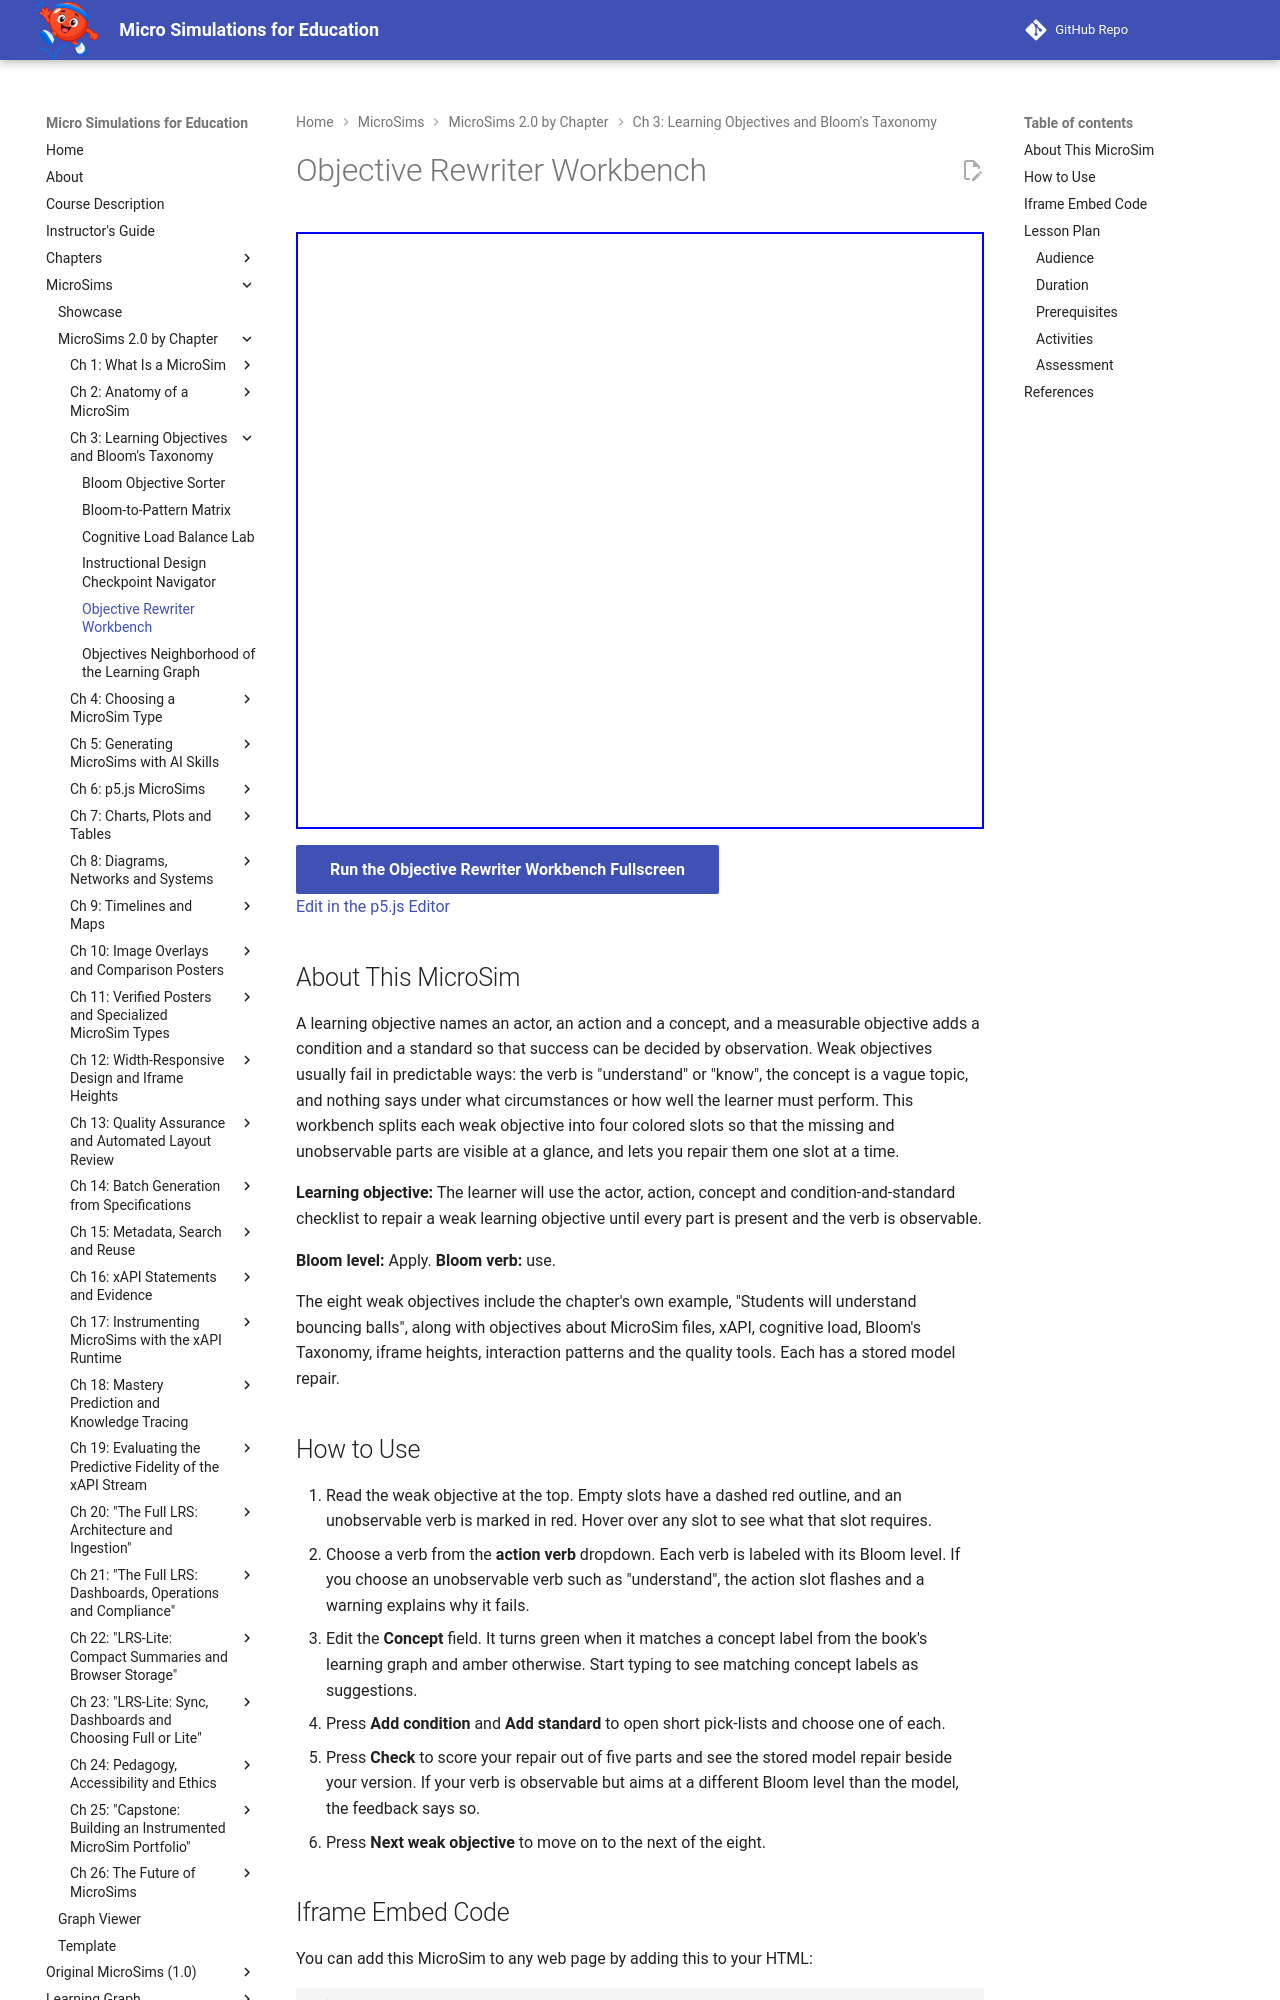

repository: dmccreary/microsims · page: sims/objective-rewriter-workbench/index.html · generator: mkdocs

---
title: Objective Rewriter Workbench
description: Repair eight weak learning objectives by filling the actor, action, concept, and condition-and-standard slots, choosing an observable verb and a learning-graph concept, then compare your repair with a model.
image: /sims/objective-rewriter-workbench/objective-rewriter-workbench.png
og:image: /sims/objective-rewriter-workbench/objective-rewriter-workbench.png
twitter:image: /sims/objective-rewriter-workbench/objective-rewriter-workbench.png
social:
   cards: false
quality_score: 100
---

# Objective Rewriter Workbench

<iframe src="main.html" height="597px" width="100%" scrolling="no"></iframe>

[Run the Objective Rewriter Workbench Fullscreen](./main.html){ .md-button .md-button--primary }
<br/>
[Edit in the p5.js Editor](https://editor.p5js.org/)

## About This MicroSim

A learning objective names an actor, an action and a concept, and a measurable objective adds a condition and a standard so that success can be decided by observation. Weak objectives usually fail in predictable ways: the verb is "understand" or "know", the concept is a vague topic, and nothing says under what circumstances or how well the learner must perform. This workbench splits each weak objective into four colored slots so that the missing and unobservable parts are visible at a glance, and lets you repair them one slot at a time.

**Learning objective:** The learner will use the actor, action, concept and condition-and-standard checklist to repair a weak learning objective until every part is present and the verb is observable.

**Bloom level:** Apply. **Bloom verb:** use.

The eight weak objectives include the chapter's own example, "Students will understand bouncing balls", along with objectives about MicroSim files, xAPI, cognitive load, Bloom's Taxonomy, iframe heights, interaction patterns and the quality tools. Each has a stored model repair.

## How to Use

1. Read the weak objective at the top. Empty slots have a dashed red outline, and an unobservable verb is marked in red. Hover over any slot to see what that slot requires.
2. Choose a verb from the **action verb** dropdown. Each verb is labeled with its Bloom level. If you choose an unobservable verb such as "understand", the action slot flashes and a warning explains why it fails.
3. Edit the **Concept** field. It turns green when it matches a concept label from the book's learning graph and amber otherwise. Start typing to see matching concept labels as suggestions.
4. Press **Add condition** and **Add standard** to open short pick-lists and choose one of each.
5. Press **Check** to score your repair out of five parts and see the stored model repair beside your version. If your verb is observable but aims at a different Bloom level than the model, the feedback says so.
6. Press **Next weak objective** to move on to the next of the eight.
